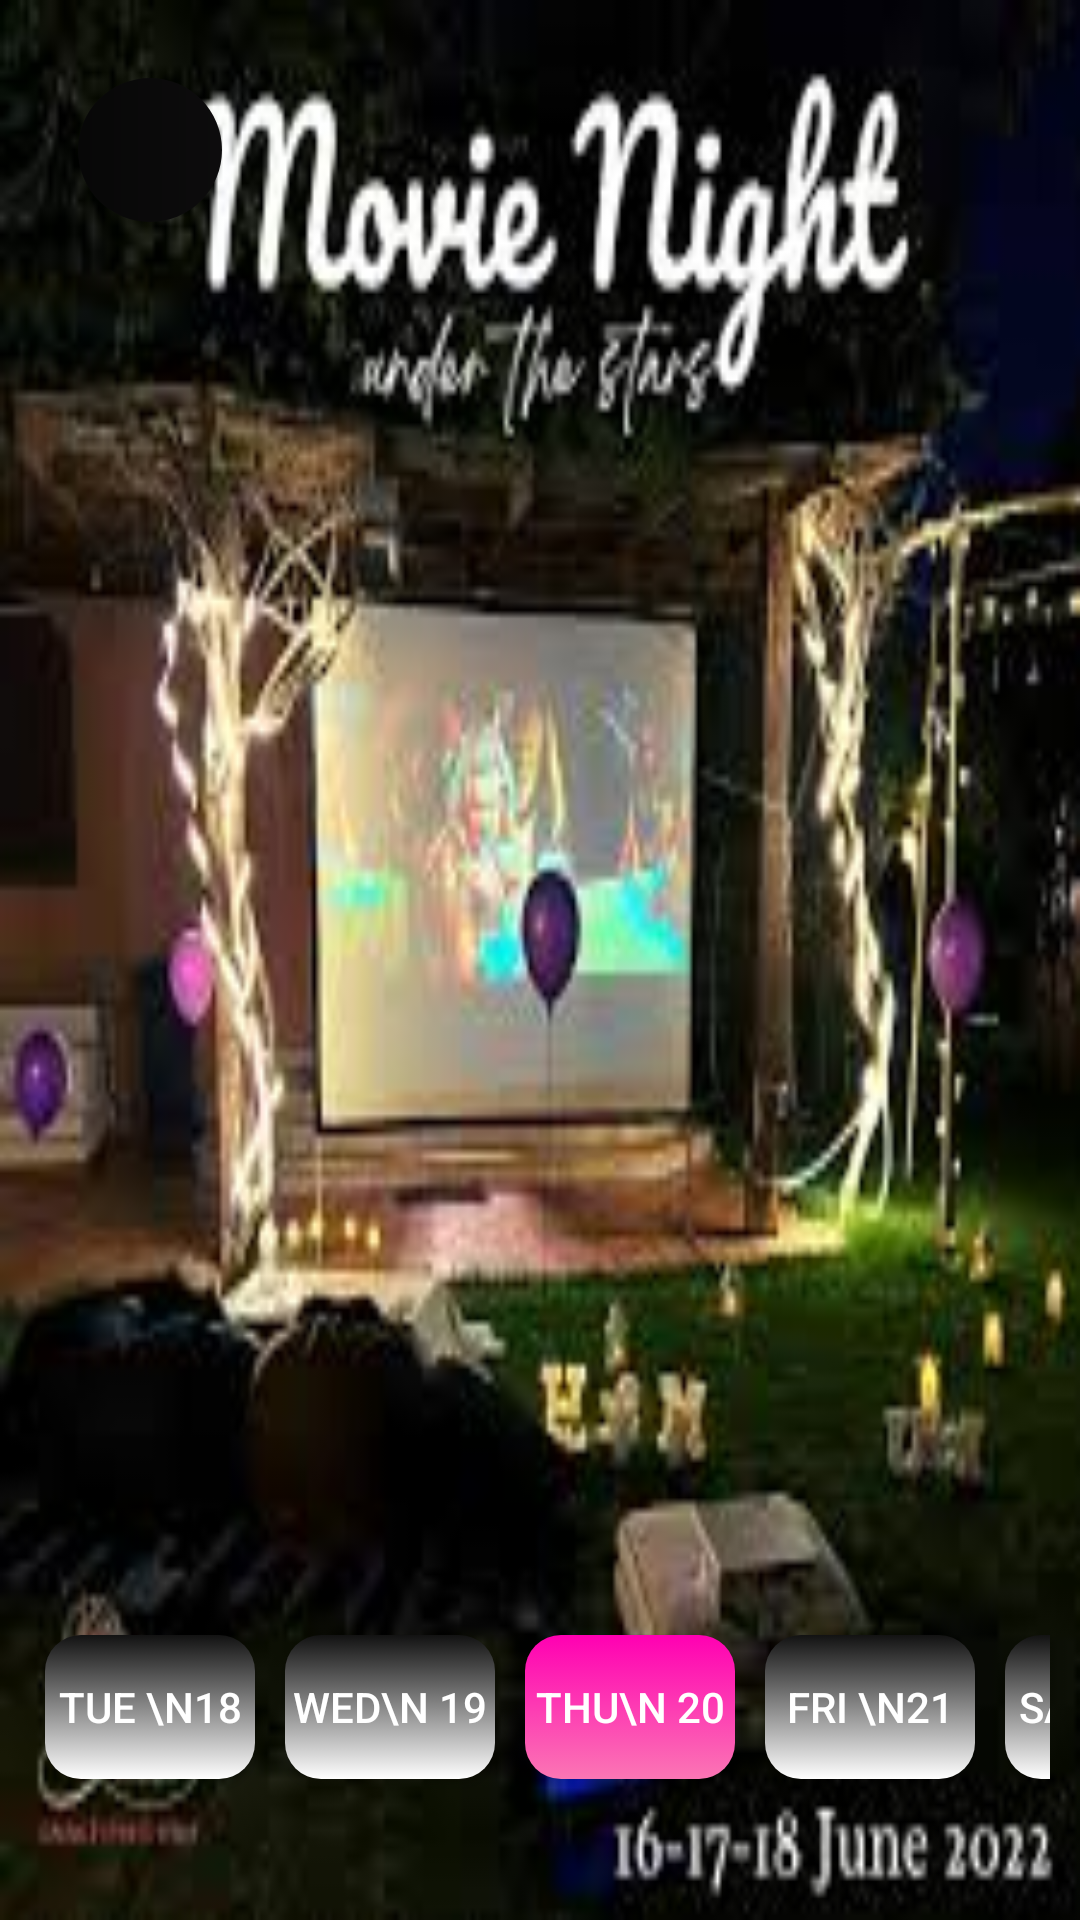

This screen was rendered from an Android layout file. Write that file and the resources it references.
<!-- AndroidManifest.xml: application theme Theme.Event_Spot -->
<!-- res/layout/activity_select_date.xml -->
<?xml version="1.0" encoding="utf-8"?>
<FrameLayout xmlns:android="http://schemas.android.com/apk/res/android"
    xmlns:app="http://schemas.android.com/apk/res-auto"
    xmlns:tools="http://schemas.android.com/tools"
    android:id="@+id/main"
    android:layout_width="match_parent"
    android:layout_height="match_parent"
    tools:context=".SelectDateActivity"
    android:background="@drawable/event3">

    <LinearLayout
        android:layout_width="match_parent"
        android:layout_height="wrap_content"
        android:orientation="vertical"
        android:padding="10dp">

        <FrameLayout
            android:layout_width="wrap_content"
            android:layout_height="wrap_content">

            <ImageView
                android:id="@+id/blackCircle"
                android:layout_width="48dp"
                android:layout_height="48dp"
                android:layout_margin="16dp"
                android:layout_gravity="top|start"
                android:src="@drawable/blackcircle" />


            <ImageButton
                android:id="@+id/backArrow"
                android:layout_width="24dp"
                android:layout_height="24dp"
                android:layout_gravity="top|start"
                android:layout_margin="28dp"
                android:src="@drawable/backarrow_icon"
                android:background="?android:selectableItemBackgroundBorderless"
                android:contentDescription="Back" />

        </FrameLayout>



        <HorizontalScrollView
            android:layout_width="wrap_content"
            android:layout_height="wrap_content"
            android:scrollbars="none"
            android:layout_marginTop="450dp">

            <LinearLayout
                android:id="@+id/date_container"
                android:layout_width="wrap_content"
                android:layout_height="wrap_content"
                android:orientation="horizontal">


                <androidx.appcompat.widget.AppCompatButton
                    android:id="@+id/btn_date_1"
                    android:layout_width="70dp"
                    android:layout_height="wrap_content"
                    android:layout_margin="5dp"
                    android:background="@drawable/default_date_button"
                    android:text="Tue \n18"
                    android:textColor="@android:color/white"
                    android:gravity="center"/>

                <androidx.appcompat.widget.AppCompatButton
                    android:id="@+id/btn_date_2"
                    android:layout_width="70dp"
                    android:layout_height="wrap_content"
                    android:layout_margin="5dp"
                    android:background="@drawable/default_date_button"
                    android:text="Wed\n 19"
                    android:textColor="@android:color/white"
                    android:gravity="center"/>

                <androidx.appcompat.widget.AppCompatButton
                    android:id="@+id/btn_date_3"
                    android:layout_width="70dp"
                    android:layout_height="wrap_content"
                    android:layout_margin="5dp"
                    android:background="@drawable/date_selector_button"
                android:text="Thu\n 20"
                android:textColor="@android:color/white"
                android:gravity="center"/>

                <androidx.appcompat.widget.AppCompatButton
                    android:id="@+id/btn_date_4"
                    android:layout_width="70dp"
                    android:layout_height="wrap_content"
                    android:layout_margin="5dp"
                    android:background="@drawable/default_date_button"
                    android:text="Fri \n21"
                    android:textColor="@android:color/white"
                    android:gravity="center"/>

                <androidx.appcompat.widget.AppCompatButton
                    android:id="@+id/btn_date_5"
                    android:layout_width="70dp"
                    android:layout_height="wrap_content"
                    android:layout_margin="5dp"
                    android:background="@drawable/default_date_button"
                    android:text="Sat \n22"
                    android:textColor="@android:color/white"
                    android:gravity="center"/>

            </LinearLayout>
        </HorizontalScrollView>

        <FrameLayout
            android:layout_width="match_parent"
            android:layout_height="wrap_content"
            android:layout_marginTop="40dp">


            <androidx.appcompat.widget.AppCompatButton
                android:id="@+id/selectVenueButton"
                android:layout_width="match_parent"
                android:layout_height="wrap_content"
                android:text="Select Venue"
                android:background="@drawable/gradient_button3"
                android:textColor="@android:color/white"
                android:textAllCaps="false"
                android:gravity="center"
                android:paddingEnd="40dp"
                android:padding="15dp" />


            <ImageView
                android:layout_width="50dp"
                android:layout_height="35dp"
                android:src="@drawable/frontarrow_icon"
                android:layout_gravity="end|center_vertical"
                android:layout_marginEnd="16dp"
                android:elevation="5dp"
                android:visibility="visible" />

        </FrameLayout>

    </LinearLayout>



</FrameLayout>
<!-- resources referenced by this layout -->
<resources>
  <!-- drawable blackcircle (drawable) -->
  <?xml version="1.0" encoding="utf-8"?>
  <shape android:shape="oval" xmlns:android="http://schemas.android.com/apk/res/android">
      <gradient
          android:angle="180"
          android:startColor="#0D0C0D"
          android:endColor="#070707"
          android:type="linear" />
  
      
      <corners
          android:radius="100dp" />
  
  </shape>
  <!-- drawable date_selector_button (drawable) -->
  <?xml version="1.0" encoding="utf-8"?>
  <selector xmlns:android="http://schemas.android.com/apk/res/android">
  
      
      <item android:state_pressed="true">
          <shape>
              <gradient
                  android:startColor="#FF009E"
                  android:endColor="#D05492"
                  android:angle="90"/>
              <corners android:radius="12dp"/>
          </shape>
      </item>
  
      
      <item>
          <shape>
              <gradient
                  android:startColor="#FB76B4"
                  android:endColor="#FF00B2"
                  android:angle="90"/>
              <corners android:radius="12dp"/>
          </shape>
      </item>
  
  </selector>
  <!-- drawable default_date_button (drawable) -->
  <?xml version="1.0" encoding="utf-8"?>
  <selector xmlns:android="http://schemas.android.com/apk/res/android">
  
      
      <item android:state_pressed="true">
          <shape>
              <gradient
                  android:startColor="#000000"
                  android:endColor="#FDFAFB"
                  android:angle="90"/>
              <corners android:radius="12dp"/>
          </shape>
      </item>
  
      
      <item>
          <shape>
              <gradient
                  android:startColor="@color/white"
                  android:endColor="#121212"
                  android:angle="90"/>
              <corners android:radius="12dp"/>
          </shape>
      </item>
  
  </selector>
  <!-- drawable event3: jpeg bitmap (drawable, 12387 bytes) -->
  <!-- drawable gradient_button3 (drawable) -->
  <?xml version="1.0" encoding="utf-8"?>
  <shape xmlns:android="http://schemas.android.com/apk/res/android">
  
      
      <gradient
          android:angle="180"
          android:endColor="#0D0C0C"
          android:startColor="#FF0077"
          android:type="linear" />
  
      
      <corners
          android:radius="50dp" />
  
  </shape>
  <style name="Theme.Event_Spot" parent="Base.Theme.Event_Spot" />
  <color name="white">#FFFFFFFF</color>
  <style name="Base.Theme.Event_Spot" parent="Theme.Material3.DayNight.NoActionBar">
          
          
      </style>
</resources>
